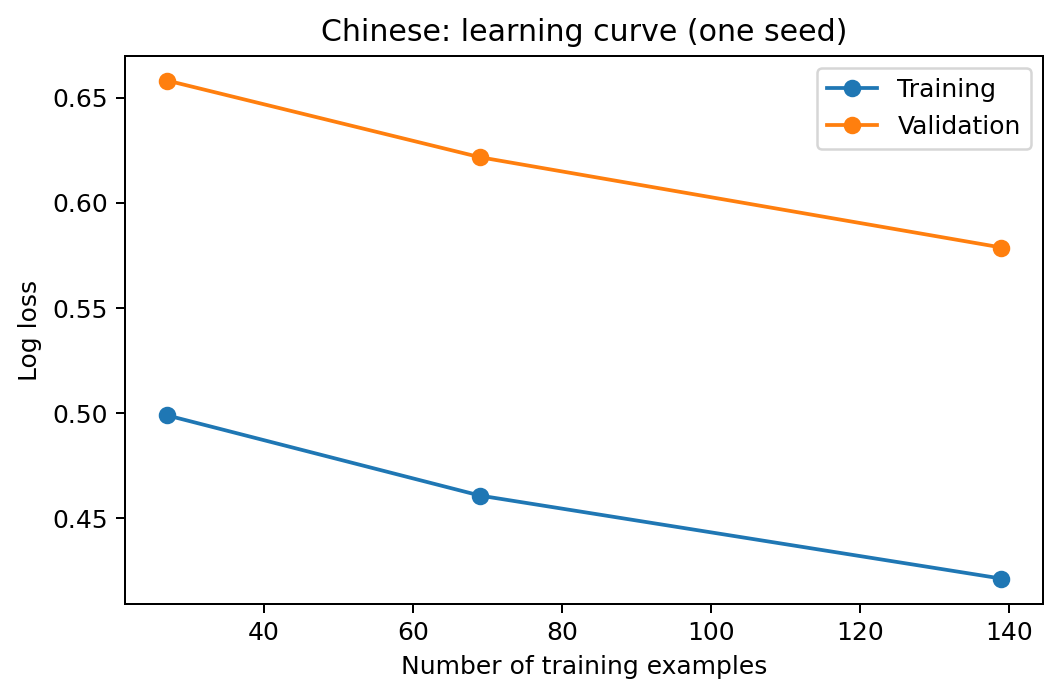

The data file committed next to this chart (first rows):
language, requested_fraction, train_n, training_log_loss, validation_log_loss
chinese, 0.2, 27, 0.4988, 0.6581
chinese, 0.5, 69, 0.4606, 0.6216
chinese, 1.0, 139, 0.421, 0.5786
